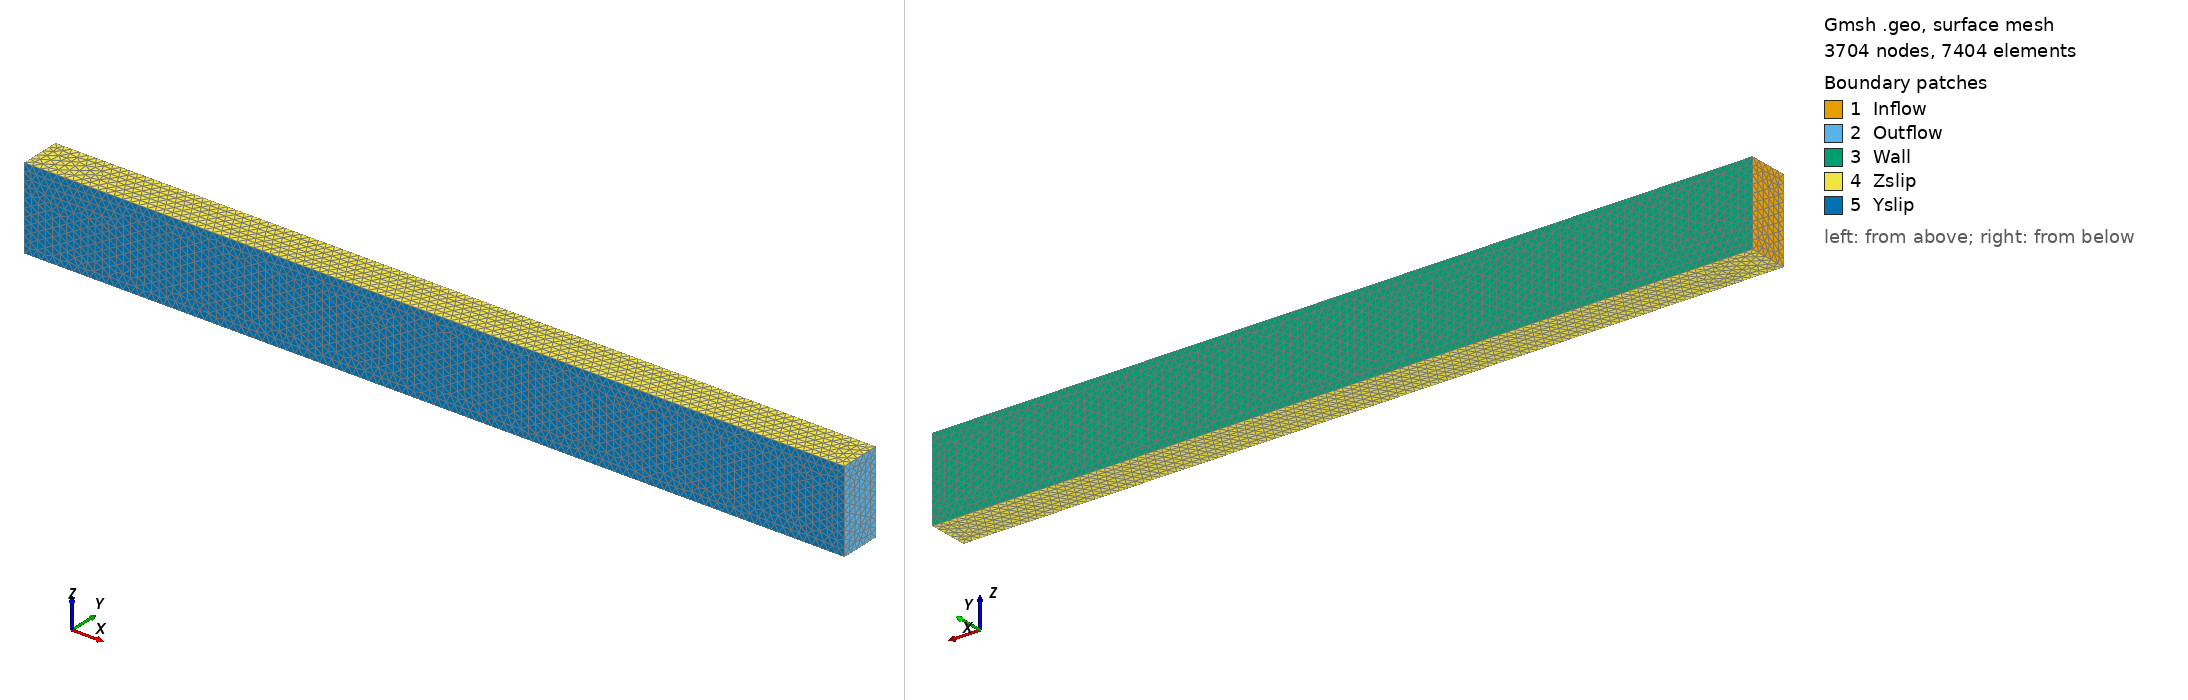

Gmsh geometry script, surface-meshed: 3704 nodes, 7404 surface elements. Boundary patches (legend numbers): 1 Inflow, 2 Outflow, 3 Wall, 4 Zslip, 5 Yslip. Left view from above one corner, right view from below the opposite corner. Legend entries are the model's physical surfaces. The drawing asked Gmsh for element sizes between 1% and 20% of the model's largest extent; the script's own settings can give other sizes.

=== insChannel3D.geo (drawn) ===
s = 0.1;

xmin = DefineNumber[0.0]; 
xmax = DefineNumber[10.0]; 

ymin = DefineNumber[0.0]; 
ymax = DefineNumber[0.5]; 

zmin = DefineNumber[-0.5]; 
zmax = DefineNumber[ 0.5]; 

Point(1) = {xmin,ymax, zmin, s};
Point(2) = {xmin,ymax, zmax, s};
Point(3) = {xmin,ymin, zmax, s};
Point(4) = {xmin,ymin, zmin, s};

Point(5) = {xmax,ymax, zmin, s};
Point(6) = {xmax,ymax, zmax, s};
Point(7) = {xmax,ymin, zmax, s};
Point(8) = {xmax,ymin, zmin, s};

Line(1)  = {1, 2};
Line(2)  = {2, 3};
Line(3)  = {3, 4};
Line(4)  = {4, 1};
Line(5)  = {5, 6};
Line(6)  = {6, 7};
Line(7)  = {7, 8};
Line(8)  = {8, 5};
Line(9)  = {1, 5};
Line(10) = {2, 6};
Line(11) = {3, 7};
Line(12) = {4, 8};

Line Loop(1) = {1, 2, 3, 4};
Plane Surface(1) = {1};
Line Loop(2) = {5, 6, 7, 8};
Plane Surface(2) = {2};
Line Loop(3) = {9, 5, -10, -1};
Plane Surface(3) = {3};
Line Loop(4) = {10, 6, -11, -2};
Plane Surface(4) = {4};
Line Loop(5) = {11, 7, -12, -3};
Plane Surface(5) = {5};
Line Loop(6) = {9, -8, -12, 4};
Plane Surface(6) = {6};

Surface Loop(1) = {1, 2, 3, 4, 5, 6};
Volume(1) = {1};

// Physical Surface("Wall", 1) = {3,4,5,6};
Physical Surface("Wall", 1) = {3};
Physical Surface("Yslip", 5) = {5};
Physical Surface("Zslip", 6) = {4,6};

Physical Surface("Inflow", 2) = {1};
Physical Surface("Outflow", 3) = {2};
Physical Volume("Domain", 9) = {1};
